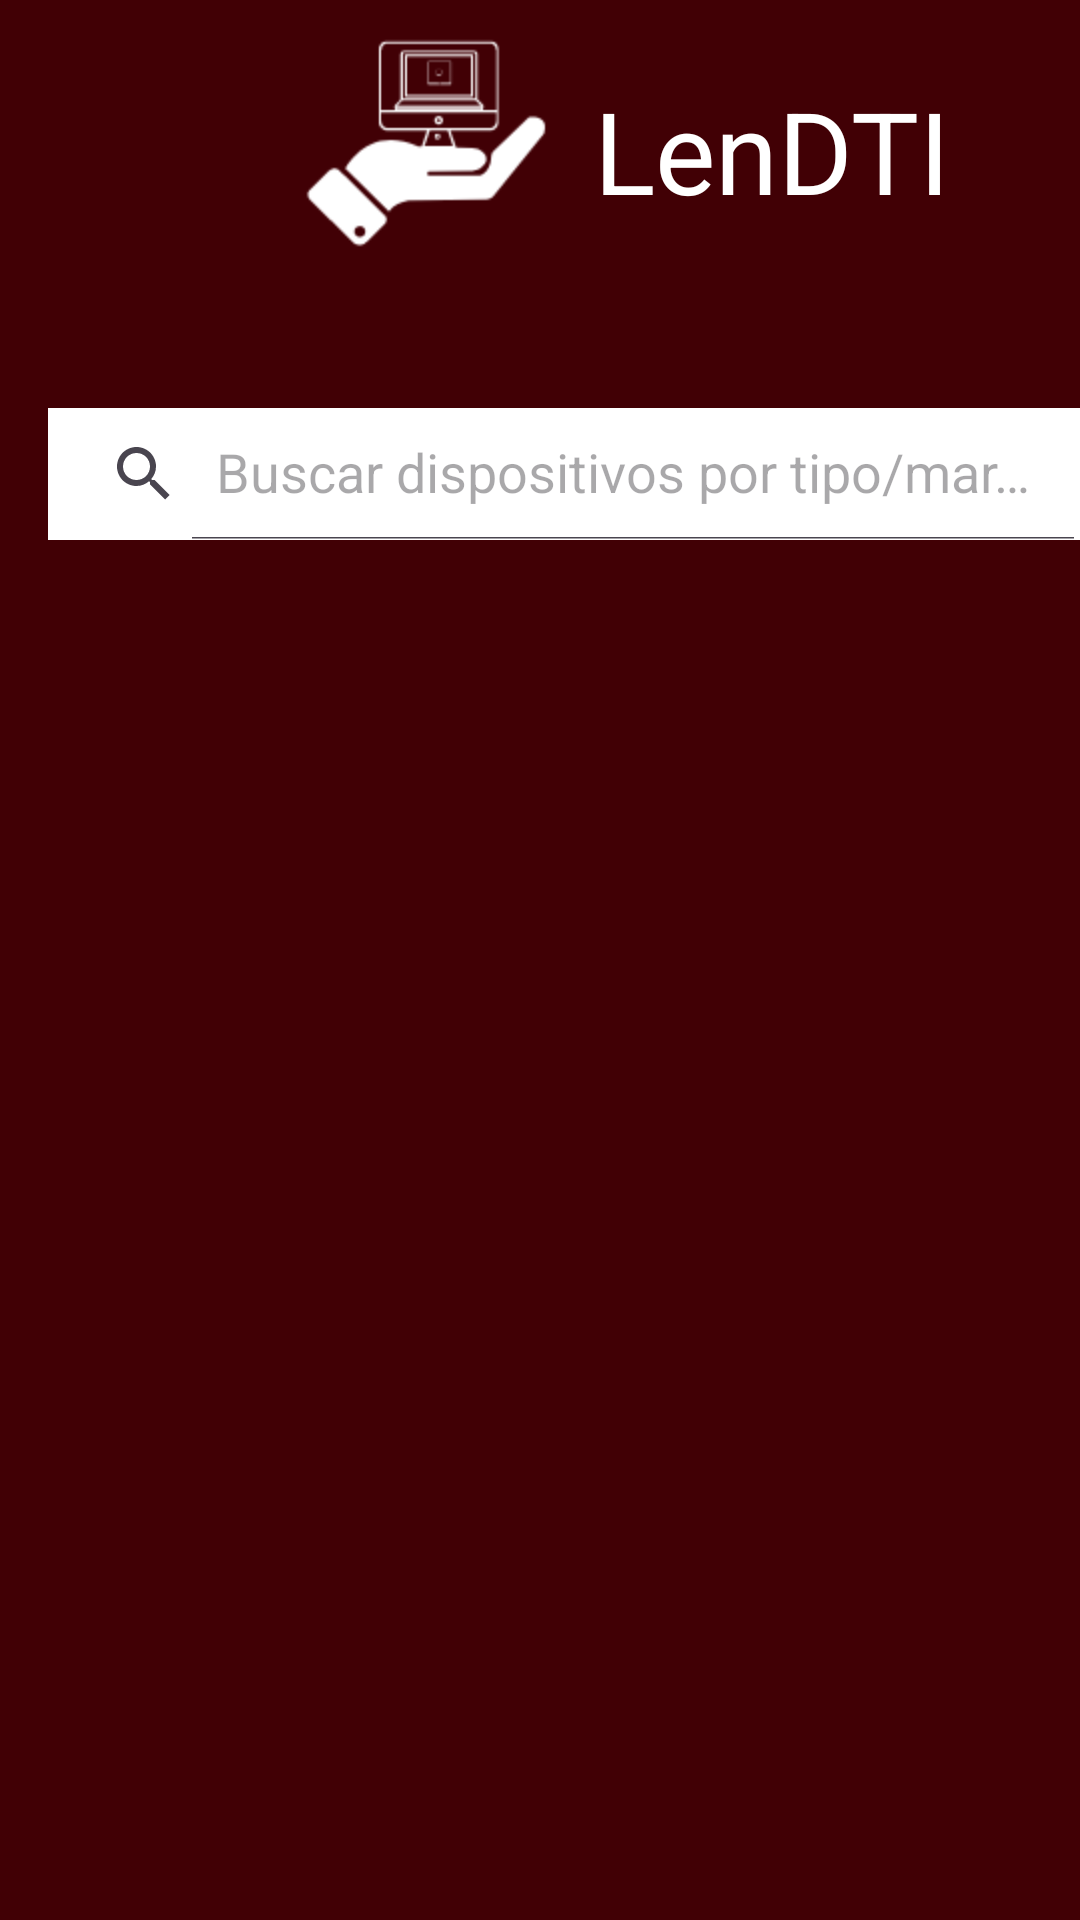

Write the Android layout XML for this screen, with the resource values it uses.
<!-- AndroidManifest.xml: application theme Theme.LenDTI -->
<!-- res/layout/activity_lista_dispositivos.xml -->
<?xml version="1.0" encoding="utf-8"?>
<androidx.constraintlayout.widget.ConstraintLayout xmlns:android="http://schemas.android.com/apk/res/android"
    xmlns:app="http://schemas.android.com/apk/res-auto"
    xmlns:tools="http://schemas.android.com/tools"
    android:layout_width="match_parent"
    android:layout_height="match_parent"
    android:background="@color/md_theme_light_onBackground"
    tools:context=".Client.ListaDispositivosActivity" >

    <ImageView
        android:id="@+id/imageViewLogoClient2"
        android:layout_width="110dp"
        android:layout_height="100dp"
        android:layout_marginStart="88dp"
        app:layout_constraintStart_toStartOf="parent"
        app:srcCompat="@drawable/logo"
        tools:layout_editor_absoluteY="16dp"
        tools:ignore="MissingConstraints" />

    <TextView
        android:id="@+id/textViewNombreClient3"
        android:layout_width="wrap_content"
        android:layout_height="wrap_content"
        android:text="LenDTI"
        android:textColor="#FFFFFF"
        android:textSize="38sp"
        app:layout_constraintBottom_toBottomOf="@+id/imageViewLogoClient2"
        app:layout_constraintStart_toEndOf="@+id/imageViewLogoClient2"
        app:layout_constraintTop_toTopOf="@+id/imageViewLogoClient2" />

    <androidx.appcompat.widget.SearchView
        android:id="@+id/searchView"
        android:layout_width="350dp"
        android:layout_height="44dp"
        android:layout_marginStart="16dp"
        android:layout_marginTop="136dp"
        android:background="@color/cardview_light_background"
        app:iconifiedByDefault="false"
        app:layout_constraintStart_toStartOf="parent"
        app:layout_constraintTop_toTopOf="parent"
        app:queryHint="Buscar dispositivos por tipo/marca"></androidx.appcompat.widget.SearchView>

    <androidx.recyclerview.widget.RecyclerView
        android:id="@+id/recyclerViewdispositivos"
        android:layout_width="408dp"
        android:layout_height="399dp"
        app:layout_constraintBottom_toBottomOf="parent"
        app:layout_constraintEnd_toEndOf="parent"
        app:layout_constraintHorizontal_bias="0.454"
        app:layout_constraintStart_toStartOf="parent"
        app:layout_constraintTop_toBottomOf="@+id/searchView"
        app:layout_constraintVertical_bias="0.398">

    </androidx.recyclerview.widget.RecyclerView>

</androidx.constraintlayout.widget.ConstraintLayout>
<!-- resources referenced by this layout -->
<resources>
  <color name="md_theme_light_onBackground">#410005</color>
  <!-- drawable logo: png bitmap (drawable, 4208 bytes) -->
  <style name="Theme.LenDTI" parent="Theme.Material3.Light.NoActionBar">
          
          <item name="colorPrimary">@color/md_theme_light_primary</item>
  
          <item name="colorOnPrimary">@color/md_theme_light_onPrimary</item>
  
          <item name="colorPrimaryContainer">@color/md_theme_light_primaryContainer</item>
  
          <item name="colorOnPrimaryContainer">@color/md_theme_light_onPrimaryContainer</item>
  
          <item name="colorSecondary">@color/md_theme_light_secondary</item>
  
          <item name="colorOnSecondary">@color/md_theme_light_onSecondary</item>
  
          <item name="colorSecondaryContainer">@color/md_theme_light_secondaryContainer</item>
  
          <item name="colorOnSecondaryContainer">@color/md_theme_light_onSecondaryContainer</item>
  
          <item name="colorTertiary">@color/md_theme_light_tertiary</item>
  
          <item name="colorOnTertiary">@color/md_theme_light_onTertiary</item>
  
          <item name="colorTertiaryContainer">@color/md_theme_light_tertiaryContainer</item>
  
          <item name="colorOnTertiaryContainer">@color/md_theme_light_onTertiaryContainer</item>
  
          <item name="colorError">@color/md_theme_light_error</item>
  
          <item name="colorErrorContainer">@color/md_theme_light_errorContainer</item>
  
          <item name="colorOnError">@color/md_theme_light_onError</item>
  
          <item name="colorOnErrorContainer">@color/md_theme_light_onErrorContainer</item>
  
          <item name="android:colorBackground">@color/md_theme_light_background</item>
  
          <item name="colorOnBackground">@color/md_theme_light_onBackground</item>
  
          <item name="colorSurface">@color/md_theme_light_surface</item>
  
          <item name="colorOnSurface">@color/md_theme_light_onSurface</item>
  
          <item name="colorSurfaceVariant">@color/md_theme_light_surfaceVariant</item>
  
          <item name="colorOnSurfaceVariant">@color/md_theme_light_onSurfaceVariant</item>
  
          <item name="colorOutline">@color/md_theme_light_outline</item>
  
          <item name="colorOnSurfaceInverse">@color/md_theme_light_inverseOnSurface</item>
  
          <item name="colorSurfaceInverse">@color/md_theme_light_inverseSurface</item>
  
          <item name="colorPrimaryInverse">@color/md_theme_light_inversePrimary</item>
      </style>
  <color name="md_theme_light_primary">#BC1127</color>
  <color name="md_theme_light_onPrimary">#FFFFFF</color>
  <color name="md_theme_light_primaryContainer">#FFDAD8</color>
  <color name="md_theme_light_onPrimaryContainer">#410006</color>
  <color name="md_theme_light_secondary">#805600</color>
  <color name="md_theme_light_onSecondary">#FFFFFF</color>
  <color name="md_theme_light_secondaryContainer">#FFDDB0</color>
  <color name="md_theme_light_onSecondaryContainer">#291800</color>
  <color name="md_theme_light_tertiary">#626200</color>
  <color name="md_theme_light_onTertiary">#FFFFFF</color>
  <color name="md_theme_light_tertiaryContainer">#E9E951</color>
  <color name="md_theme_light_onTertiaryContainer">#1D1D00</color>
  <color name="md_theme_light_error">#BA1A1A</color>
  <color name="md_theme_light_errorContainer">#FFDAD6</color>
  <color name="md_theme_light_onError">#FFFFFF</color>
  <color name="md_theme_light_onErrorContainer">#410002</color>
  <color name="md_theme_light_background">#FFFBFF</color>
  <color name="md_theme_light_surface">#FFFBFF</color>
  <color name="md_theme_light_onSurface">#FFDDB0</color>
  <color name="md_theme_light_surfaceVariant">#F4DDDC</color>
  <color name="md_theme_light_onSurfaceVariant">#534342</color>
  <color name="md_theme_light_outline">#857372</color>
  <color name="md_theme_light_inverseOnSurface">#FFEDEB</color>
  <color name="md_theme_light_inverseSurface">#5F1416</color>
  <color name="md_theme_light_inversePrimary">#FFB3AF</color>
</resources>
